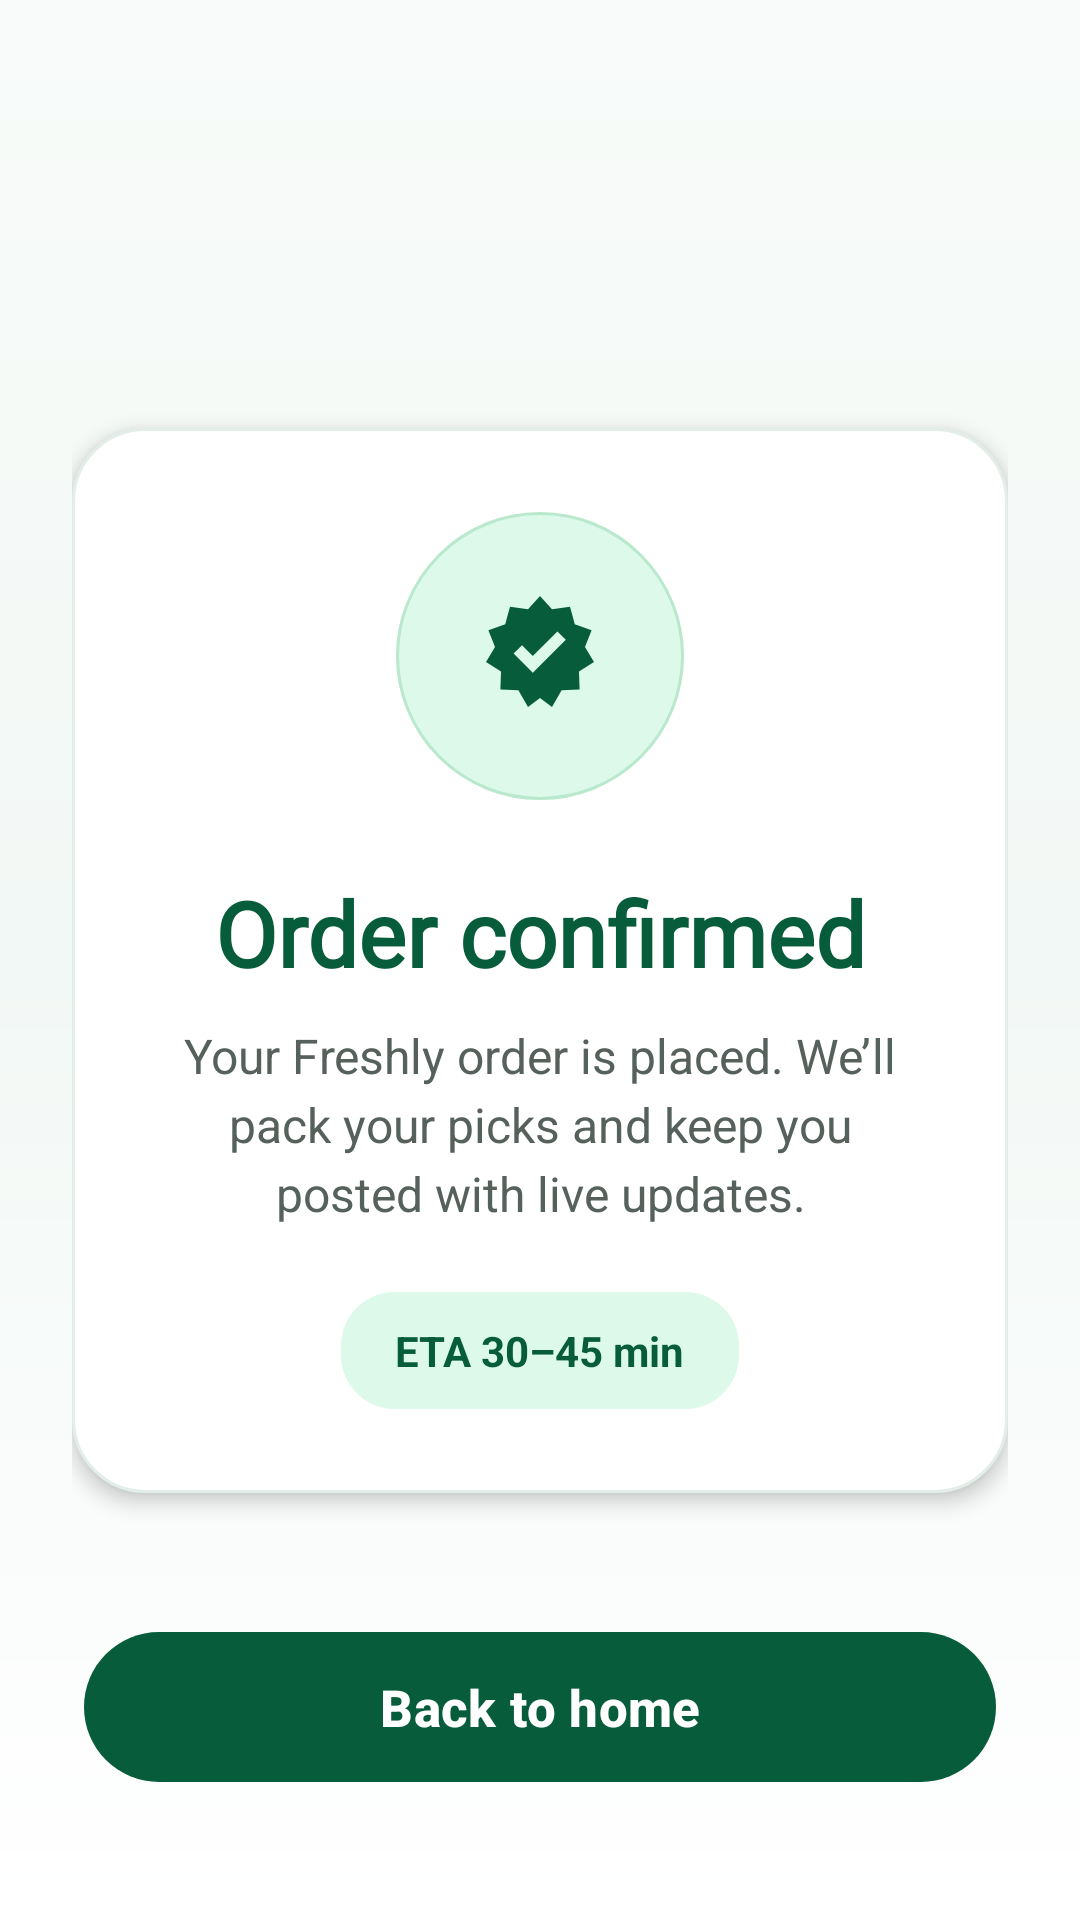

This screen was rendered from an Android layout file. Write that file and the resources it references.
<!-- AndroidManifest.xml: application theme Theme.TheFreshly -->
<!-- res/layout/fragment_order_success.xml -->
<?xml version="1.0" encoding="utf-8"?>
<layout xmlns:android="http://schemas.android.com/apk/res/android"
    xmlns:app="http://schemas.android.com/apk/res-auto"
    xmlns:tools="http://schemas.android.com/tools"
    tools:context=".presentation.ui.fragment.OrderSuccessFragment">

    <androidx.constraintlayout.widget.ConstraintLayout
        android:layout_width="match_parent"
        android:layout_height="match_parent"
        android:background="@drawable/bg_fresh_app"
        android:padding="24dp">

        <LinearLayout
            android:id="@+id/successCard"
            android:layout_width="0dp"
            android:layout_height="wrap_content"
            android:background="@drawable/bg_fresh_card"
            android:elevation="4dp"
            android:gravity="center_horizontal"
            android:orientation="vertical"
            android:padding="28dp"
            app:layout_constraintBottom_toBottomOf="parent"
            app:layout_constraintEnd_toEndOf="parent"
            app:layout_constraintStart_toStartOf="parent"
            app:layout_constraintTop_toTopOf="parent">

            <FrameLayout
                android:layout_width="96dp"
                android:layout_height="96dp"
                android:background="@drawable/bg_fresh_state_icon">

                <ImageView
                    android:layout_width="48dp"
                    android:layout_height="48dp"
                    android:layout_gravity="center"
                    android:src="@drawable/ic_badge_check"
                    app:tint="#075D3B" />
            </FrameLayout>

            <TextView
                android:layout_width="match_parent"
                android:layout_height="wrap_content"
                android:layout_marginTop="24dp"
                android:fontFamily="@font/open_sans_bold"
                android:gravity="center"
                android:text="Order confirmed"
                android:textColor="#075D3B"
                android:textSize="30sp"
                android:textStyle="bold" />

            <TextView
                android:layout_width="match_parent"
                android:layout_height="wrap_content"
                android:layout_marginTop="10dp"
                android:gravity="center"
                android:lineSpacingExtra="4dp"
                android:text="Your Freshly order is placed. We’ll pack your picks and keep you posted with live updates."
                android:textColor="#56615B"
                android:textSize="16sp" />

            <TextView
                android:layout_width="wrap_content"
                android:layout_height="wrap_content"
                android:layout_marginTop="22dp"
                android:background="@drawable/bg_fresh_chip"
                android:paddingStart="18dp"
                android:paddingTop="10dp"
                android:paddingEnd="18dp"
                android:paddingBottom="10dp"
                android:text="ETA 30–45 min"
                android:textColor="#075D3B"
                android:textSize="14sp"
                android:textStyle="bold" />
        </LinearLayout>

        <com.google.android.material.button.MaterialButton
            android:id="@+id/btnBackHome"
            android:layout_width="0dp"
            android:layout_height="58dp"
            android:layout_marginStart="4dp"
            android:layout_marginEnd="4dp"
            android:layout_marginBottom="18dp"
            android:text="Back to home"
            android:textAllCaps="false"
            android:textColor="@android:color/white"
            android:textSize="17sp"
            android:textStyle="bold"
            app:backgroundTint="#075D3B"
            app:cornerRadius="26dp"
            app:layout_constraintBottom_toBottomOf="parent"
            app:layout_constraintEnd_toEndOf="parent"
            app:layout_constraintStart_toStartOf="parent" />
    </androidx.constraintlayout.widget.ConstraintLayout>
</layout>
<!-- resources referenced by this layout -->
<resources>
  <!-- drawable bg_fresh_app (drawable) -->
  <?xml version="1.0" encoding="utf-8"?>
  <shape xmlns:android="http://schemas.android.com/apk/res/android">
      <gradient
          android:angle="270"
          android:startColor="#F8FBF9"
          android:centerColor="#F2F8F5"
          android:endColor="#FFFFFF" />
  </shape>
  <!-- drawable bg_fresh_card (drawable) -->
  <?xml version="1.0" encoding="utf-8"?>
  <shape xmlns:android="http://schemas.android.com/apk/res/android">
      <solid android:color="#FFFFFF" />
      <corners android:radius="24dp" />
      <stroke android:width="1dp" android:color="#E3EEE8" />
  </shape>
  <!-- drawable bg_fresh_chip (drawable) -->
  <?xml version="1.0" encoding="utf-8"?>
  <shape xmlns:android="http://schemas.android.com/apk/res/android">
      <solid android:color="#DDF9EA" />
      <corners android:radius="18dp" />
  </shape>
  <!-- drawable bg_fresh_state_icon (drawable) -->
  <?xml version="1.0" encoding="utf-8"?>
  <shape xmlns:android="http://schemas.android.com/apk/res/android" android:shape="oval">
      <solid android:color="#DDF9EA" />
      <stroke android:width="1dp" android:color="#B9E8CD" />
  </shape>
  <!-- drawable ic_badge_check (drawable) -->
  <vector xmlns:android="http://schemas.android.com/apk/res/android" android:width="24dp" android:height="24dp" android:viewportWidth="24" android:viewportHeight="24">
      <path android:fillColor="#075D3B" android:pathData="M12,2l2,2.2l3,-0.4l0.8,2.9l2.8,1l-1.1,2.8L21,13l-2.5,1.6l0.1,3l-3,0.1L14,20.5L12,19l-2,1.5l-1.6,-2.8l-3,-0.1l0.1,-3L3,13l1.5,-2.5l-1.1,-2.8l2.8,-1L7,3.8l3,0.4zM10.8,14.8l5.5,-5.5l-1.4,-1.4l-4.1,4.1l-1.8,-1.8l-1.4,1.4z"/>
  </vector>
  <style name="Theme.TheFreshly" parent="Base.Theme.TheFreshly" />
  <style name="Base.Theme.TheFreshly" parent="Theme.Material3.DayNight.NoActionBar">
          
          
      </style>
</resources>
